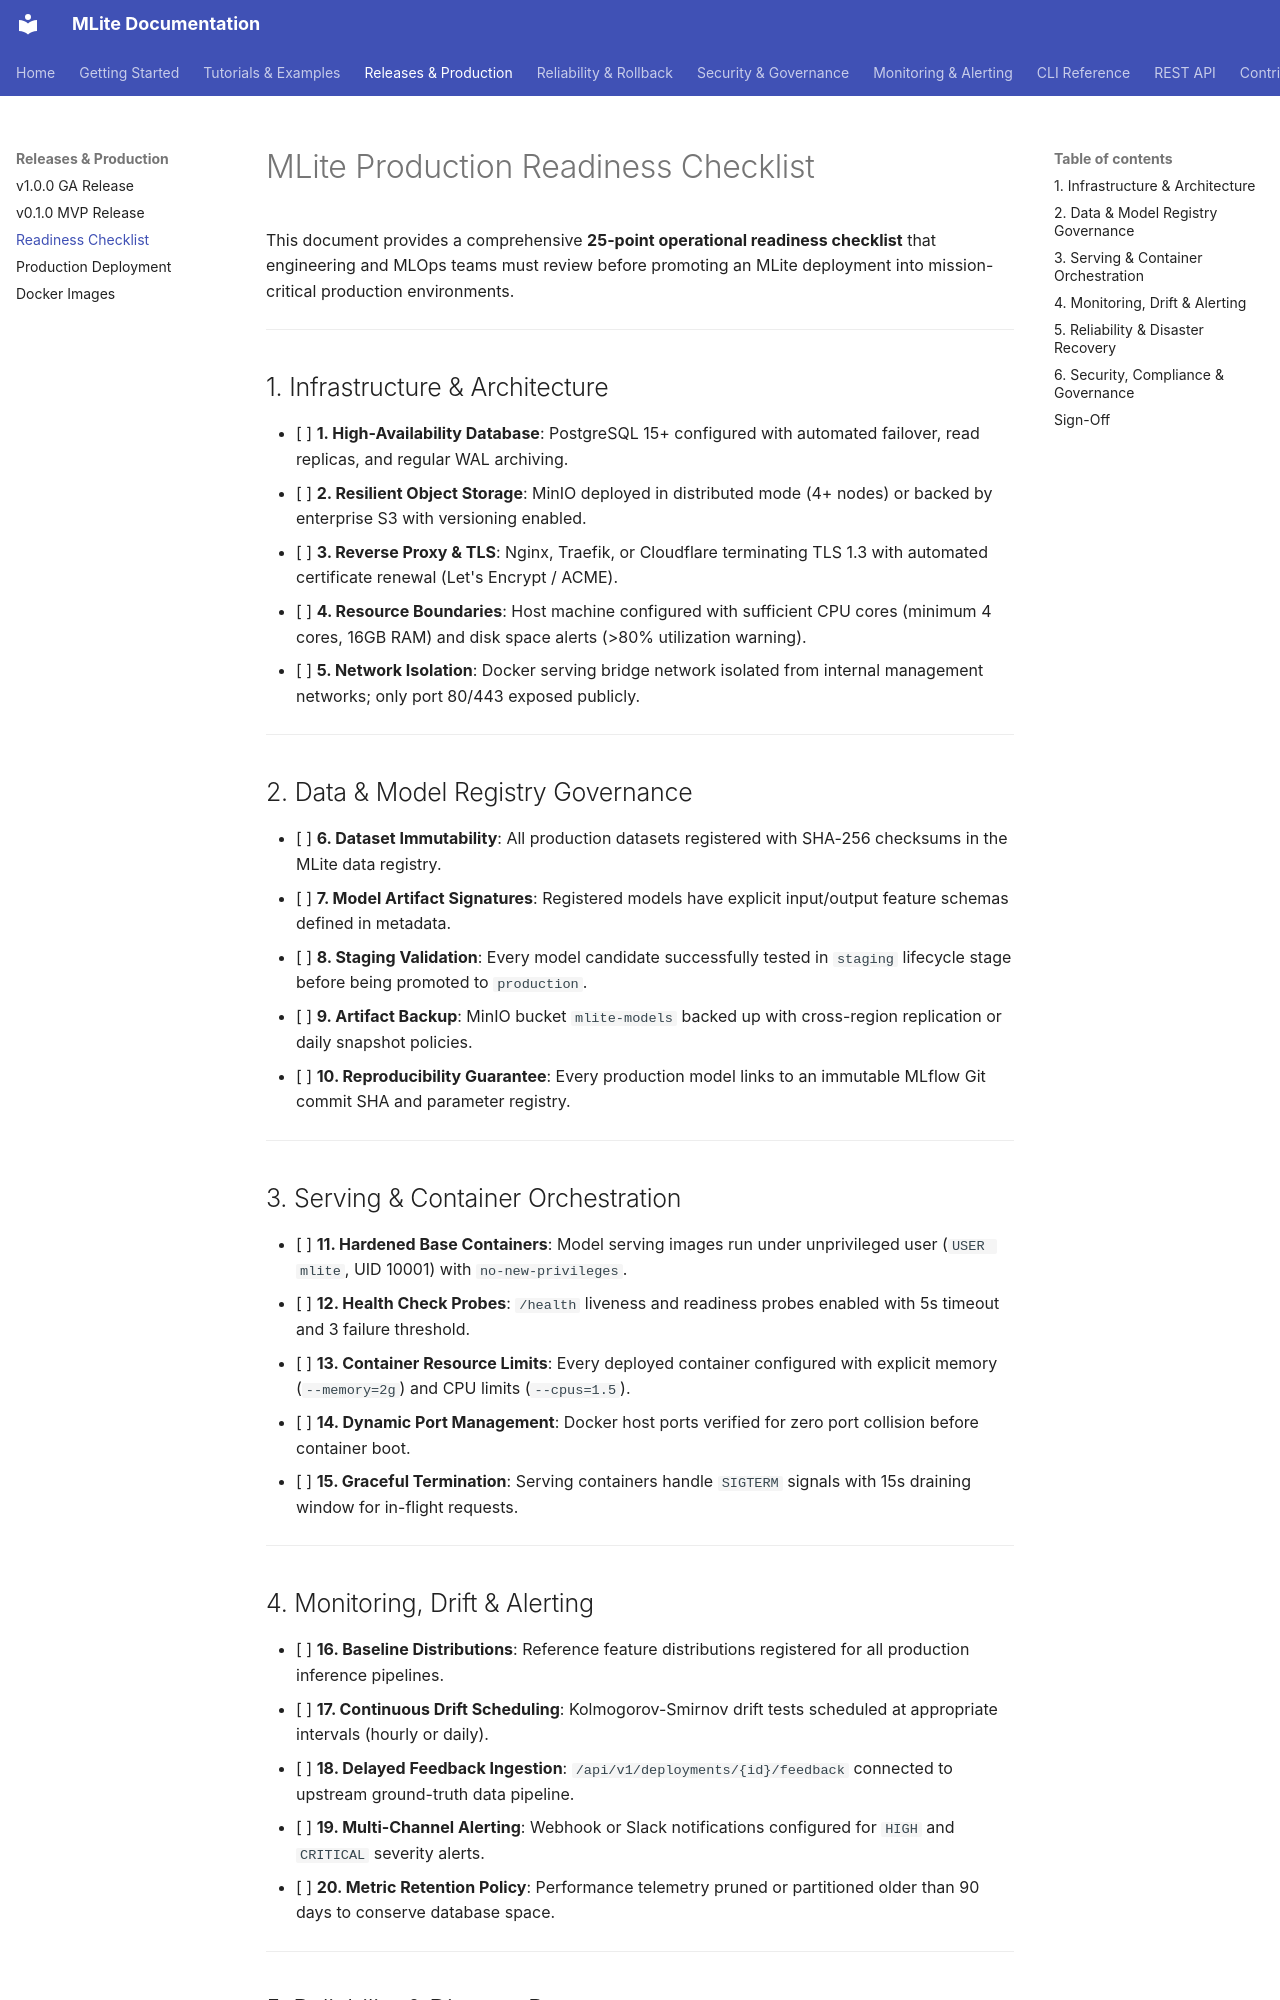

repository: Youssef-Laaroussi/MLOpsLite · page: releases/readiness_checklist/index.html · generator: mkdocs

# MLite Production Readiness Checklist

This document provides a comprehensive **25-point operational readiness checklist** that engineering and MLOps teams must review before promoting an MLite deployment into mission-critical production environments.

---

## 1. Infrastructure & Architecture

- [ ] **1. High-Availability Database**: PostgreSQL 15+ configured with automated failover, read replicas, and regular WAL archiving.
- [ ] **2. Resilient Object Storage**: MinIO deployed in distributed mode (4+ nodes) or backed by enterprise S3 with versioning enabled.
- [ ] **3. Reverse Proxy & TLS**: Nginx, Traefik, or Cloudflare terminating TLS 1.3 with automated certificate renewal (Let's Encrypt / ACME).
- [ ] **4. Resource Boundaries**: Host machine configured with sufficient CPU cores (minimum 4 cores, 16GB RAM) and disk space alerts (>80% utilization warning).
- [ ] **5. Network Isolation**: Docker serving bridge network isolated from internal management networks; only port 80/443 exposed publicly.

---

## 2. Data & Model Registry Governance

- [ ] **6. Dataset Immutability**: All production datasets registered with SHA-256 checksums in the MLite data registry.
- [ ] **7. Model Artifact Signatures**: Registered models have explicit input/output feature schemas defined in metadata.
- [ ] **8. Staging Validation**: Every model candidate successfully tested in `staging` lifecycle stage before being promoted to `production`.
- [ ] **9. Artifact Backup**: MinIO bucket `mlite-models` backed up with cross-region replication or daily snapshot policies.
- [ ] **10. Reproducibility Guarantee**: Every production model links to an immutable MLflow Git commit SHA and parameter registry.

---

## 3. Serving & Container Orchestration

- [ ] **11. Hardened Base Containers**: Model serving images run under unprivileged user (`USER mlite`, UID 10001) with `no-new-privileges`.
- [ ] **12. Health Check Probes**: `/health` liveness and readiness probes enabled with 5s timeout and 3 failure threshold.
- [ ] **13. Container Resource Limits**: Every deployed container configured with explicit memory (`--memory=2g`) and CPU limits (`--cpus=1.5`).
- [ ] **14. Dynamic Port Management**: Docker host ports verified for zero port collision before container boot.
- [ ] **15. Graceful Termination**: Serving containers handle `SIGTERM` signals with 15s draining window for in-flight requests.

---
